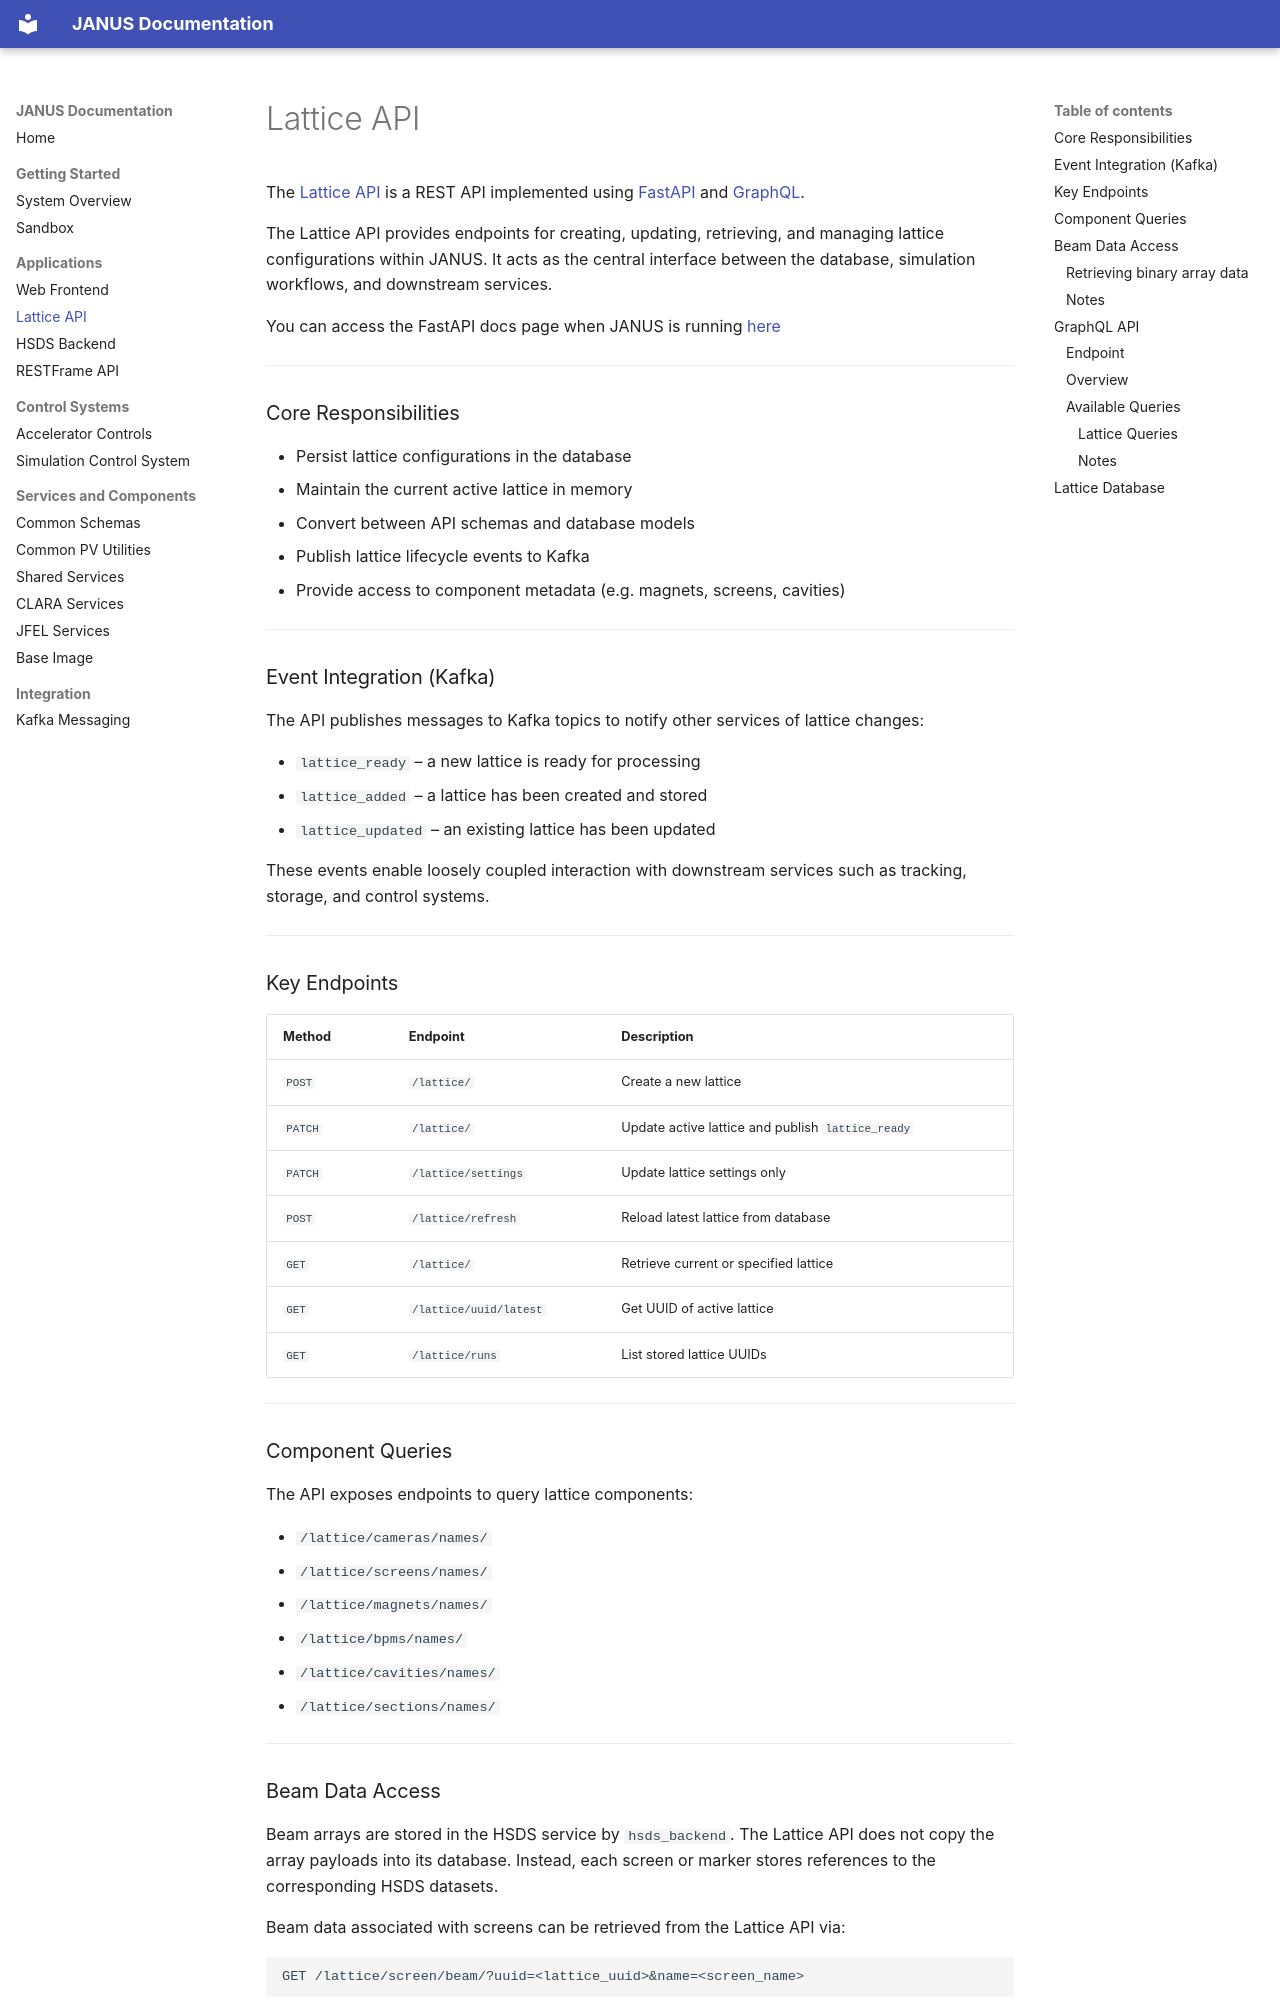

repository: astec-stfc/janus · page: apps/lattice-api/index.html · generator: mkdocs

# Lattice API

The [Lattice API](https://github.com/astec-stfc/janus/blob/develop/apps/api/lattice/) is a REST API implemented using [FastAPI](https://fastapi.tiangolo.com/) and [GraphQL](https://graphql.org/).


The Lattice API provides endpoints for creating, updating, retrieving, and managing lattice configurations within JANUS. It acts as the central interface between the database, simulation workflows, and downstream services.

You can access the FastAPI docs page when JANUS is running [here](http://localhost:1337/v1/docs)

---

### Core Responsibilities

- Persist lattice configurations in the database  
- Maintain the current active lattice in memory  
- Convert between API schemas and database models  
- Publish lattice lifecycle events to Kafka  
- Provide access to component metadata (e.g. magnets, screens, cavities)  

---

### Event Integration (Kafka)

The API publishes messages to Kafka topics to notify other services of lattice changes:

- `lattice_ready` – a new lattice is ready for processing  
- `lattice_added` – a lattice has been created and stored  
- `lattice_updated` – an existing lattice has been updated  

These events enable loosely coupled interaction with downstream services such as tracking, storage, and control systems.

---

### Key Endpoints

| Method | Endpoint | Description |
|--------|----------|-------------|
| `POST` | `/lattice/` | Create a new lattice |
| `PATCH` | `/lattice/` | Update active lattice and publish `lattice_ready` |
| `PATCH` | `/lattice/settings` | Update lattice settings only |
| `POST` | `/lattice/refresh` | Reload latest lattice from database |
| `GET` | `/lattice/` | Retrieve current or specified lattice |
| `GET` | `/lattice/uuid/latest` | Get UUID of active lattice |
| `GET` | `/lattice/runs` | List stored lattice UUIDs |

---

### Component Queries

The API exposes endpoints to query lattice components:

- `/lattice/cameras/names/`  
- `/lattice/screens/names/`  
- `/lattice/magnets/names/`  
- `/lattice/bpms/names/`  
- `/lattice/cavities/names/`  
- `/lattice/sections/names/`  

---
